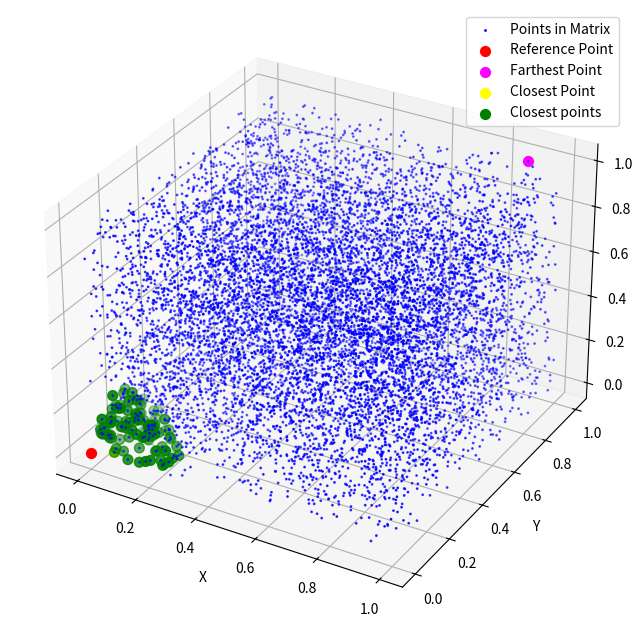

Reproduce this figure in Python.

import numpy as np
import matplotlib.pyplot as plt


sample_points = 10000
matrix = np.random.rand(sample_points, 3)
ref_point = np.array([0, 0, 0])

# Compute the distances
differences = matrix - ref_point
distances = np.linalg.norm(differences, axis=1)

# Identify indices of the maximum and minimum distances
max_index = np.argmax(distances)
min_index = np.argmin(distances)

sorted_indices = np.argsort(distances)
N = 100
closest_points = matrix[sorted_indices[:N]]

# Set up the figure and axis for 3D plotting
fig = plt.figure(figsize=(10, 8))
ax = fig.add_subplot(111, projection='3d')

# Plot the points from the matrix
ax.scatter(matrix[:, 0], matrix[:, 1], matrix[:, 2], c='blue', s=1, label='Points in Matrix')

# Highlight the reference point in red
ax.scatter(ref_point[0], ref_point[1], ref_point[2], c='red', s=50, label='Reference Point')

# Highlight the point with the maximum distance in magenta
ax.scatter(matrix[max_index, 0], matrix[max_index, 1], matrix[max_index, 2], c='magenta', s=50, label='Farthest Point')

# Highlight the point with the minimum distance in yellow
ax.scatter(matrix[min_index, 0], matrix[min_index, 1], matrix[min_index, 2], c='yellow', s=50, label='Closest Point')

ax.scatter(closest_points[:, 0], closest_points[:,1], closest_points[:, 2], c='green', s=50, label='Closest points')

# Set labels for axes
ax.set_xlabel('X')
ax.set_ylabel('Y')
ax.set_zlabel('Z')
ax.legend()

plt.show()

